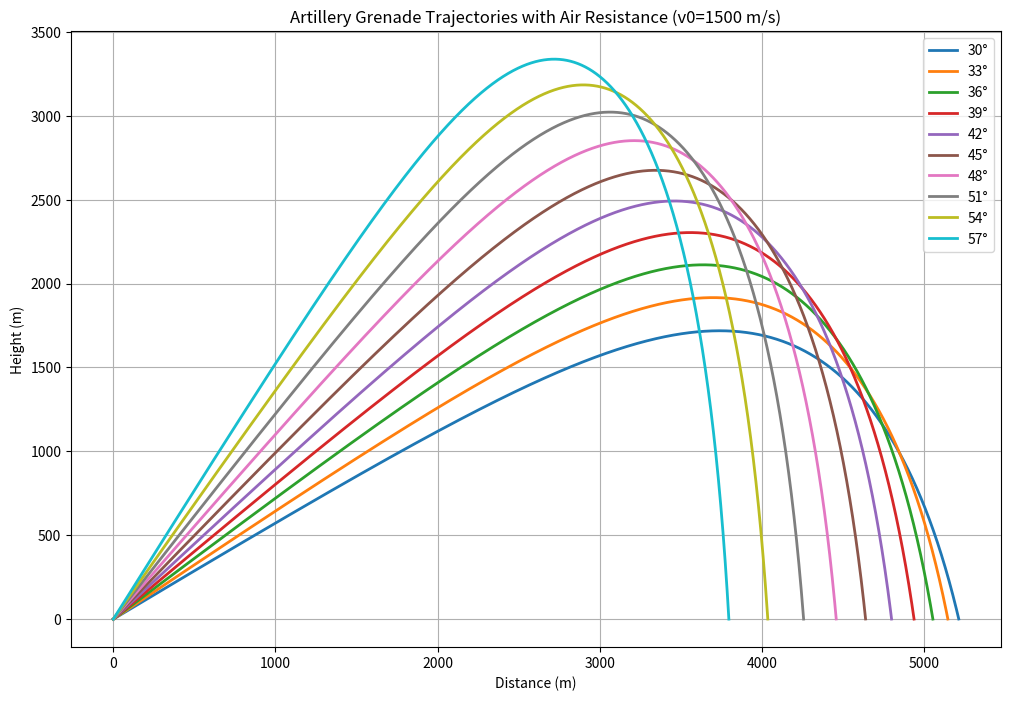

Here is the Python script that generated this plot:
import numpy as np
import matplotlib.pyplot as plt

def simulate_grenade_trajectory(v0, angle, dt=0.01, drag_coefficient=0.47, cross_sectional_area=0.01, mass=5.0):
    """
    Simulate the trajectory of an artillery grenade with air resistance.
    
    Parameters:
    v0: initial velocity (m/s)
    angle: launch angle (degrees)
    dt: time step (seconds)
    drag_coefficient: dimensionless drag coefficient (default 0.47 for sphere)
    cross_sectional_area: cross-sectional area (m^2)
    mass: mass of grenade (kg)
    """
    g = 9.81  # acceleration due to gravity (m/s^2)
    rho = 1.225  # air density at sea level (kg/m^3)
    angle_rad = np.radians(angle)
    
    # Initial velocity components
    vx = v0 * np.cos(angle_rad)
    vy = v0 * np.sin(angle_rad)
    
    # Lists to store trajectory data
    x_vals = [0]
    y_vals = [0]
    x, y = 0, 0
    
    # Simulate until grenade hits the ground
    while y >= 0:
        # Calculate velocity magnitude
        v = np.sqrt(vx**2 + vy**2)
        
        # Calculate drag force magnitude
        F_drag = 0.5 * rho * drag_coefficient * cross_sectional_area * v**2
        
        # Calculate drag acceleration components
        ax = -(F_drag / mass) * (vx / v) if v > 0 else 0
        ay = -g - (F_drag / mass) * (vy / v) if v > 0 else -g
        
        # Update velocities
        vx += ax * dt
        vy += ay * dt
        
        # Update positions
        x += vx * dt
        y += vy * dt
        
        if y < 0:
            break
            
        x_vals.append(x)
        y_vals.append(y)
    
    return x_vals, y_vals

# Example usage
initial_velocity = 1500  # m/s
angles = range(30, 60, 3)  # 10 to 45 degrees in 5-degree steps

# Plot the trajectories
plt.figure(figsize=(12, 8))
for angle in angles:
    x, y = simulate_grenade_trajectory(initial_velocity, angle)
    plt.plot(x, y, linewidth=2, label=f'{angle}°')

plt.xlabel('Distance (m)')
plt.ylabel('Height (m)')
plt.title(f'Artillery Grenade Trajectories with Air Resistance (v0={initial_velocity} m/s)')
plt.grid(True)
plt.legend()
plt.show()
